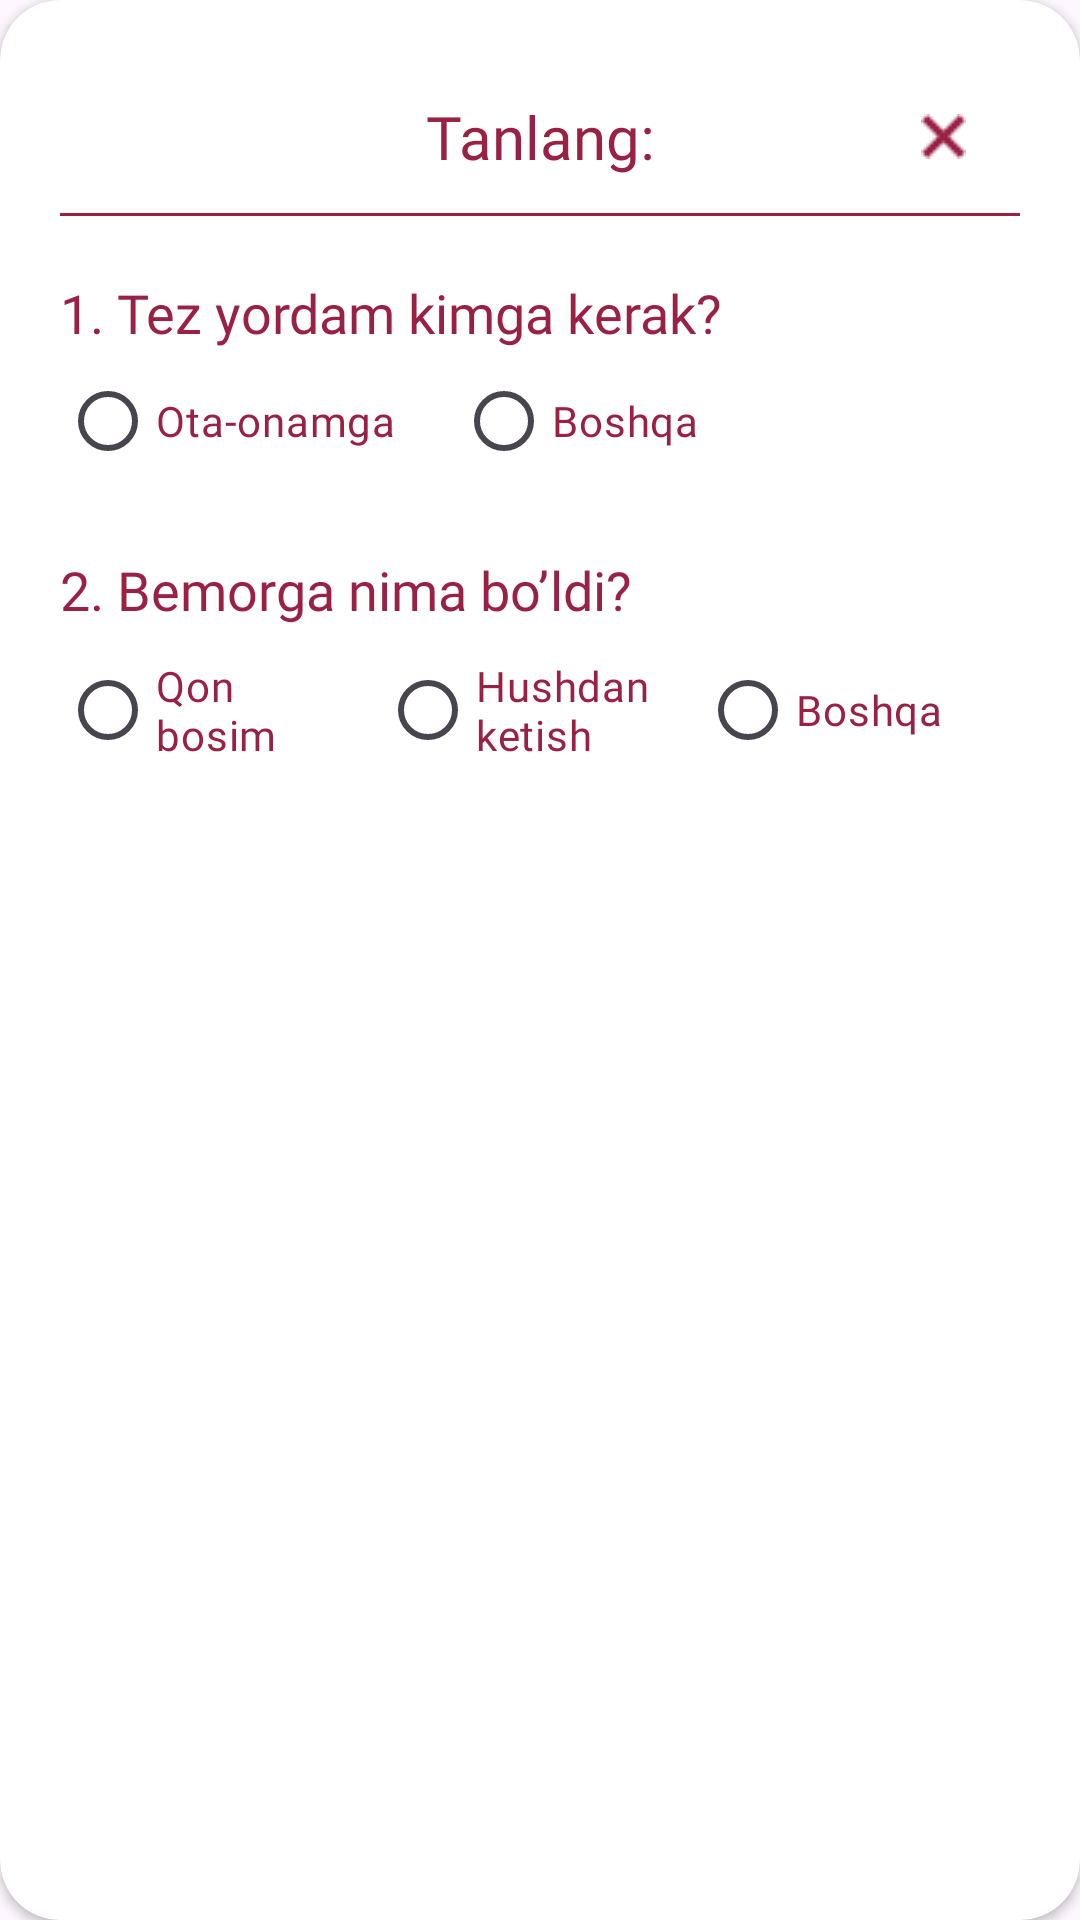

Layout XML and referenced resources for this Android screen:
<!-- AndroidManifest.xml: application theme Theme.SOSCarUser -->
<!-- res/layout/ambulance_dialog_item.xml -->
<?xml version="1.0" encoding="utf-8"?>
<LinearLayout xmlns:android="http://schemas.android.com/apk/res/android"
    xmlns:app="http://schemas.android.com/apk/res-auto"
    android:layout_width="match_parent"
    android:layout_height="wrap_content">

    <androidx.cardview.widget.CardView
        android:layout_width="match_parent"
        android:layout_height="match_parent"
        app:cardCornerRadius="20dp">

        <LinearLayout
            android:layout_width="match_parent"
            android:layout_height="match_parent"
            android:orientation="vertical"
            android:padding="20dp">

            <androidx.constraintlayout.widget.ConstraintLayout
                android:layout_width="match_parent"
                android:layout_height="wrap_content"
                android:padding="8dp">

                <TextView
                    android:id="@+id/tv"
                    android:layout_width="wrap_content"
                    android:layout_height="wrap_content"
                    android:fontFamily="@font/interbold"
                    android:text="Tanlang:"
                    android:textColor="#992145"
                    android:textSize="20sp"
                    app:layout_constraintBottom_toBottomOf="parent"
                    app:layout_constraintLeft_toLeftOf="parent"
                    app:layout_constraintRight_toRightOf="parent"
                    app:layout_constraintTop_toTopOf="parent" />

                <ImageView
                    android:id="@+id/close_btn"
                    android:layout_width="wrap_content"
                    android:layout_height="wrap_content"
                    android:padding="10dp"
                    android:src="@drawable/x_icon"
                    app:layout_constraintBottom_toBottomOf="parent"
                    app:layout_constraintRight_toRightOf="parent"
                    app:layout_constraintTop_toTopOf="parent" />

            </androidx.constraintlayout.widget.ConstraintLayout>

            <View
                android:layout_width="match_parent"
                android:layout_height="1dp"
                android:layout_marginBottom="20dp"
                android:background="#992145" />

            <TextView
                android:layout_width="match_parent"
                android:layout_height="wrap_content"
                android:fontFamily="@font/interbold"
                android:text="1. Tez yordam kimga kerak?"
                android:textColor="#992145"
                android:textSize="18sp" />

            <RadioGroup
                android:id="@+id/radio_1"
                android:layout_width="match_parent"
                android:layout_height="wrap_content"
                android:orientation="horizontal">

                <RadioButton
                    android:id="@+id/radio_1_1"
                    android:layout_width="wrap_content"
                    android:layout_height="match_parent"
                    android:layout_marginEnd="20dp"
                    android:backgroundTint="@color/radiobutton_color_selector"
                    android:fontFamily="@font/interregular"
                    android:text="Ota-onamga"
                    android:textColor="#992145"
                    android:textSize="14sp" />

                <RadioButton
                    android:id="@+id/radio_1_2"
                    android:layout_width="wrap_content"
                    android:layout_height="match_parent"
                    android:backgroundTint="@color/radiobutton_color_selector"
                    android:fontFamily="@font/interregular"
                    android:text="Boshqa"
                    android:textColor="#992145"
                    android:textSize="14sp" />
            </RadioGroup>

            <TextView
                android:layout_width="match_parent"
                android:layout_height="wrap_content"
                android:layout_marginTop="20dp"
                android:fontFamily="@font/interbold"
                android:text="2. Bemorga nima bo’ldi?"
                android:textColor="#992145"
                android:textSize="18sp" />

            <RadioGroup
                android:id="@+id/radio_2"
                android:layout_width="match_parent"
                android:layout_height="wrap_content"
                android:orientation="horizontal">

                <RadioButton
                    android:id="@+id/radio_2_1"
                    android:layout_width="fill_parent"
                    android:layout_height="match_parent"
                    android:layout_weight="1"
                    android:layout_marginEnd="5dp"
                    android:backgroundTint="@color/radiobutton_color_selector"
                    android:fontFamily="@font/interregular"
                    android:text="Qon bosim"
                    android:textColor="#992145"
                    android:textSize="14sp" />

                <RadioButton
                    android:id="@+id/radio_2_2"
                    android:layout_width="fill_parent"
                    android:layout_height="match_parent"
                    android:layout_weight="1"
                    android:layout_marginEnd="5dp"
                    android:backgroundTint="@color/radiobutton_color_selector"
                    android:fontFamily="@font/interregular"
                    android:text="Hushdan ketish"
                    android:textColor="#992145"
                    android:textSize="14sp" />

                <RadioButton
                    android:id="@+id/radio_2_3"
                    android:layout_width="fill_parent"
                    android:layout_height="match_parent"
                    android:layout_weight="1"
                    android:backgroundTint="@color/radiobutton_color_selector"
                    android:fontFamily="@font/interregular"
                    android:text="Boshqa"
                    android:textColor="#992145"
                    android:textSize="14sp" />
            </RadioGroup>
        </LinearLayout>
    </androidx.cardview.widget.CardView>
</LinearLayout>
<!-- resources referenced by this layout -->
<resources>
  <!-- drawable x_icon: png bitmap (drawable, 358 bytes) -->
  <style name="Theme.SOSCarUser" parent="Base.Theme.SOSCarUser" />
  <style name="Base.Theme.SOSCarUser" parent="Theme.Material3.DayNight.NoActionBar">
          
          
      </style>
</resources>
